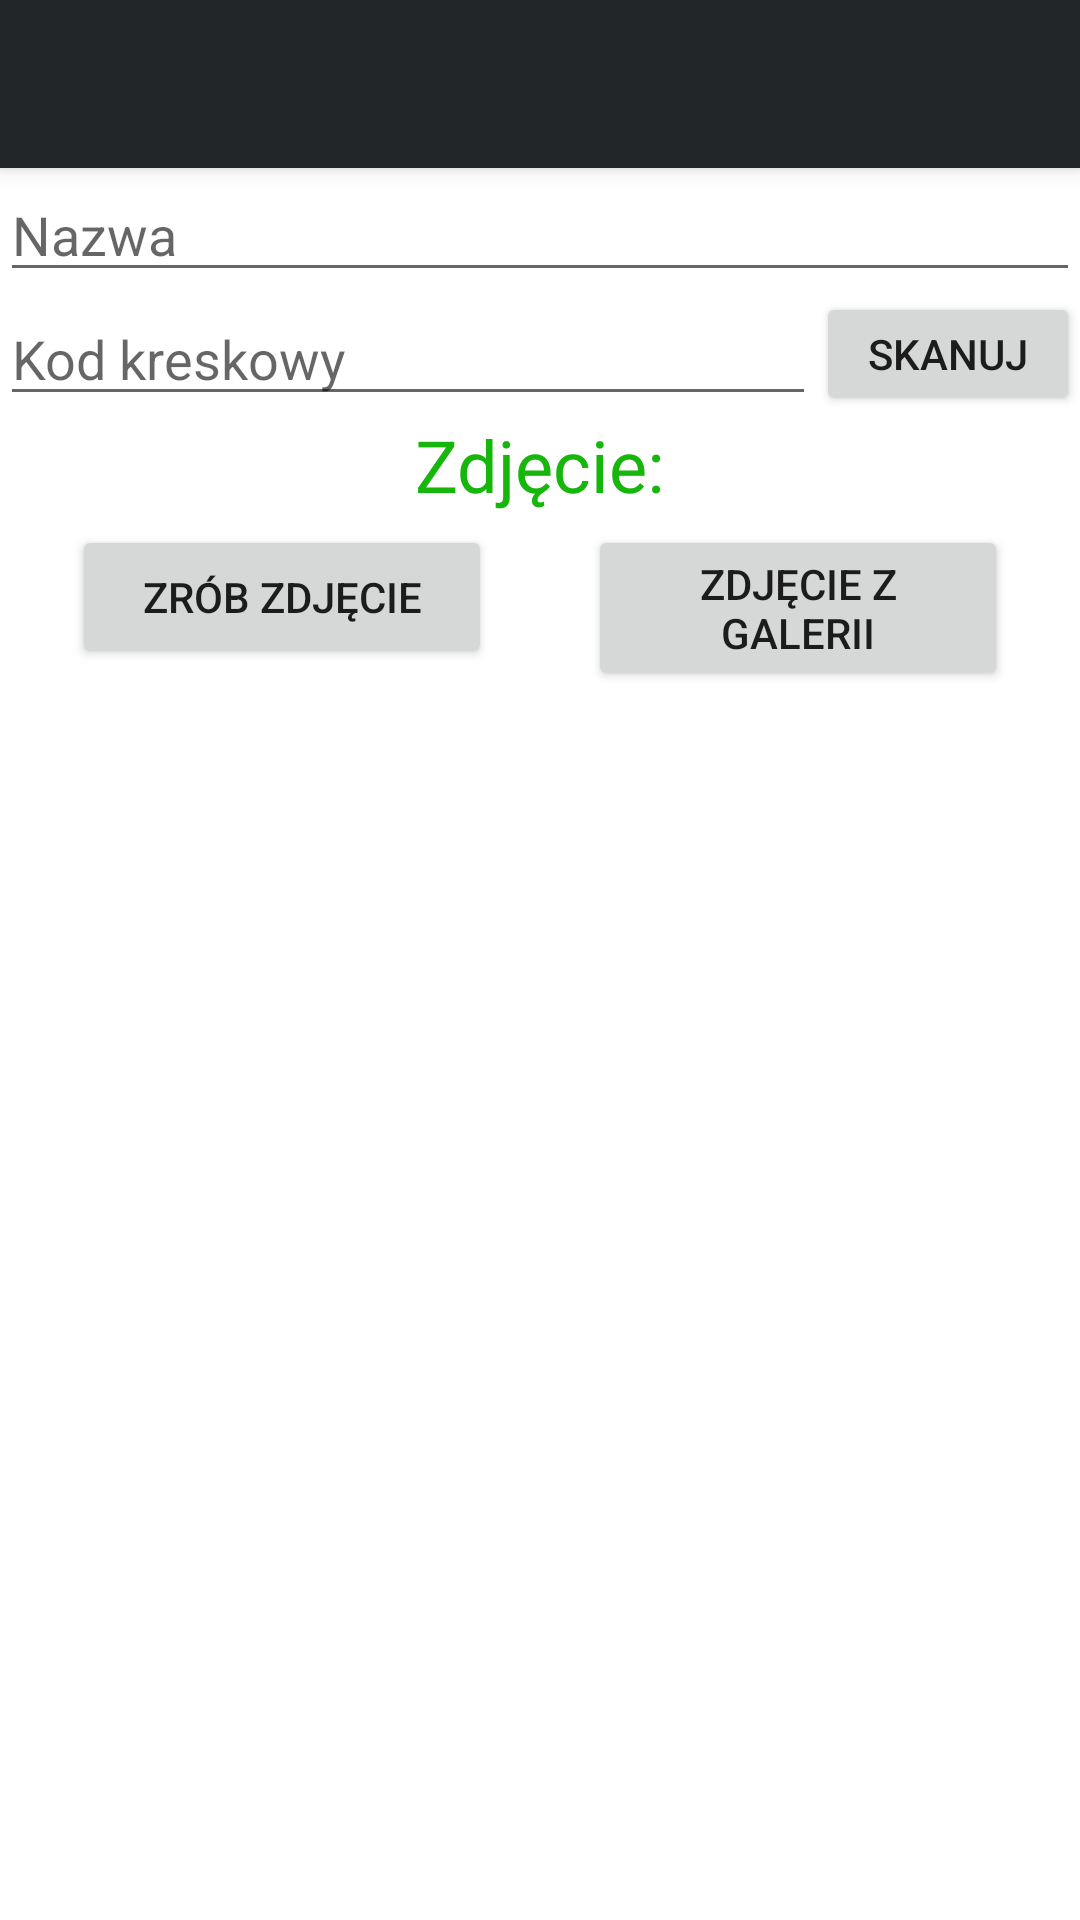

The Android layout XML behind this screen, and the referenced resources:
<!-- AndroidManifest.xml: application theme Theme.Jedzonko -->
<!-- res/layout/fragment_add_product.xml -->
<?xml version="1.0" encoding="utf-8"?>
<androidx.constraintlayout.widget.ConstraintLayout xmlns:android="http://schemas.android.com/apk/res/android"
    xmlns:app="http://schemas.android.com/apk/res-auto"
    xmlns:tools="http://schemas.android.com/tools"
    android:id="@+id/fragment_add_product_parent"
    android:layout_width="match_parent"
    android:layout_height="match_parent"
    android:orientation="vertical">

    <androidx.appcompat.widget.Toolbar
        android:id="@+id/custom_toolbar"
        android:layout_width="0dp"
        android:layout_height="wrap_content"
        android:background="@color/primaryColor"
        android:elevation="4dp"
        android:theme="@style/ThemeOverlay.AppCompat.Dark.ActionBar"
        app:layout_constraintEnd_toEndOf="parent"
        app:layout_constraintHorizontal_bias="0.5"
        app:layout_constraintStart_toStartOf="parent"
        app:layout_constraintTop_toTopOf="parent" />

    <EditText
        android:id="@+id/productNameEditText"
        android:layout_width="0dp"
        android:layout_height="wrap_content"
        android:focusedByDefault="true"
        android:hint="Nazwa"
        android:inputType="text"
        android:maxLength="100"
        app:layout_constraintBottom_toTopOf="@+id/productBarcodeEditText"
        app:layout_constraintEnd_toEndOf="parent"
        app:layout_constraintHorizontal_bias="0.5"
        app:layout_constraintStart_toStartOf="parent"
        app:layout_constraintTop_toBottomOf="@+id/custom_toolbar" />

    <EditText
        android:id="@+id/productBarcodeEditText"
        android:layout_width="0dp"
        android:layout_height="wrap_content"
        android:focusedByDefault="true"
        android:hint="Kod kreskowy"
        android:inputType="text"
        android:maxLength="100"
        app:layout_constraintEnd_toStartOf="@+id/scanBarcodeButton"
        app:layout_constraintStart_toStartOf="parent"
        app:layout_constraintTop_toBottomOf="@+id/productNameEditText" />

    <Button
        android:id="@+id/scanBarcodeButton"
        android:layout_width="wrap_content"
        android:layout_height="0dp"
        android:text="Skanuj"
        app:layout_constraintBottom_toTopOf="@+id/imageHeader"
        app:layout_constraintEnd_toEndOf="parent"
        app:layout_constraintStart_toEndOf="@+id/productBarcodeEditText"
        app:layout_constraintTop_toBottomOf="@+id/productNameEditText" />

    <TextView
        android:id="@+id/imageHeader"
        android:layout_width="wrap_content"
        android:layout_height="wrap_content"
        android:text="Zdjęcie:"
        android:textColor="#16B60A"
        android:textSize="24sp"
        app:layout_constraintEnd_toEndOf="parent"
        app:layout_constraintHorizontal_bias="0.5"
        app:layout_constraintStart_toStartOf="parent"
        app:layout_constraintTop_toBottomOf="@+id/productBarcodeEditText" />

    <Button
        android:id="@+id/addImageCameraButton"
        android:layout_width="0dp"
        android:layout_height="wrap_content"
        android:layout_marginStart="24dp"
        android:layout_marginTop="4dp"
        android:layout_marginEnd="16dp"
        android:text="Zrób zdjęcie"
        app:layout_constraintEnd_toStartOf="@+id/addImageGalleryButton"
        app:layout_constraintStart_toStartOf="parent"
        app:layout_constraintTop_toBottomOf="@+id/imageHeader" />

    <ImageView
        android:id="@+id/imageView"
        android:layout_width="0dp"
        android:layout_height="0dp"
        android:src="@drawable/test_drawable"
        app:layout_constraintBottom_toBottomOf="parent"
        app:layout_constraintEnd_toEndOf="parent"
        app:layout_constraintHorizontal_bias="0.5"
        app:layout_constraintStart_toStartOf="parent"
        app:layout_constraintTop_toBottomOf="@+id/addImageGalleryButton" />

    <Button
        android:id="@+id/addImageGalleryButton"
        android:layout_width="0dp"
        android:layout_height="wrap_content"
        android:layout_marginStart="16dp"
        android:layout_marginTop="4dp"
        android:layout_marginEnd="24dp"
        android:text="Zdjęcie z galerii"
        app:layout_constraintEnd_toEndOf="parent"
        app:layout_constraintStart_toEndOf="@+id/addImageCameraButton"
        app:layout_constraintTop_toBottomOf="@+id/imageHeader" />


</androidx.constraintlayout.widget.ConstraintLayout>
<!-- resources referenced by this layout -->
<resources>
  <color name="primaryColor">#222629</color>
  <style name="Theme.Jedzonko" parent="Theme.MaterialComponents.DayNight.NoActionBar">
          
          <item name="colorPrimary">@color/primaryColor</item>
          <item name="colorPrimaryVariant">@color/primaryLightColor</item>
          <item name="colorOnPrimary">@color/primaryTextColor</item>
          
          <item name="colorSecondary">@color/secondaryColor</item>
          <item name="colorSecondaryVariant">@color/secondaryLightColor</item>
          <item name="colorOnSecondary">@color/secondaryTextColor</item>
          
          <item name="android:statusBarColor" tools:targetApi="l">?attr/colorPrimaryVariant</item>
          
      </style>
  <color name="primaryLightColor">#4a4e51</color>
  <color name="primaryTextColor">#ffffff</color>
  <color name="secondaryColor">#86c232</color>
  <color name="secondaryLightColor">#b9f565</color>
  <color name="secondaryTextColor">#000000</color>
</resources>
